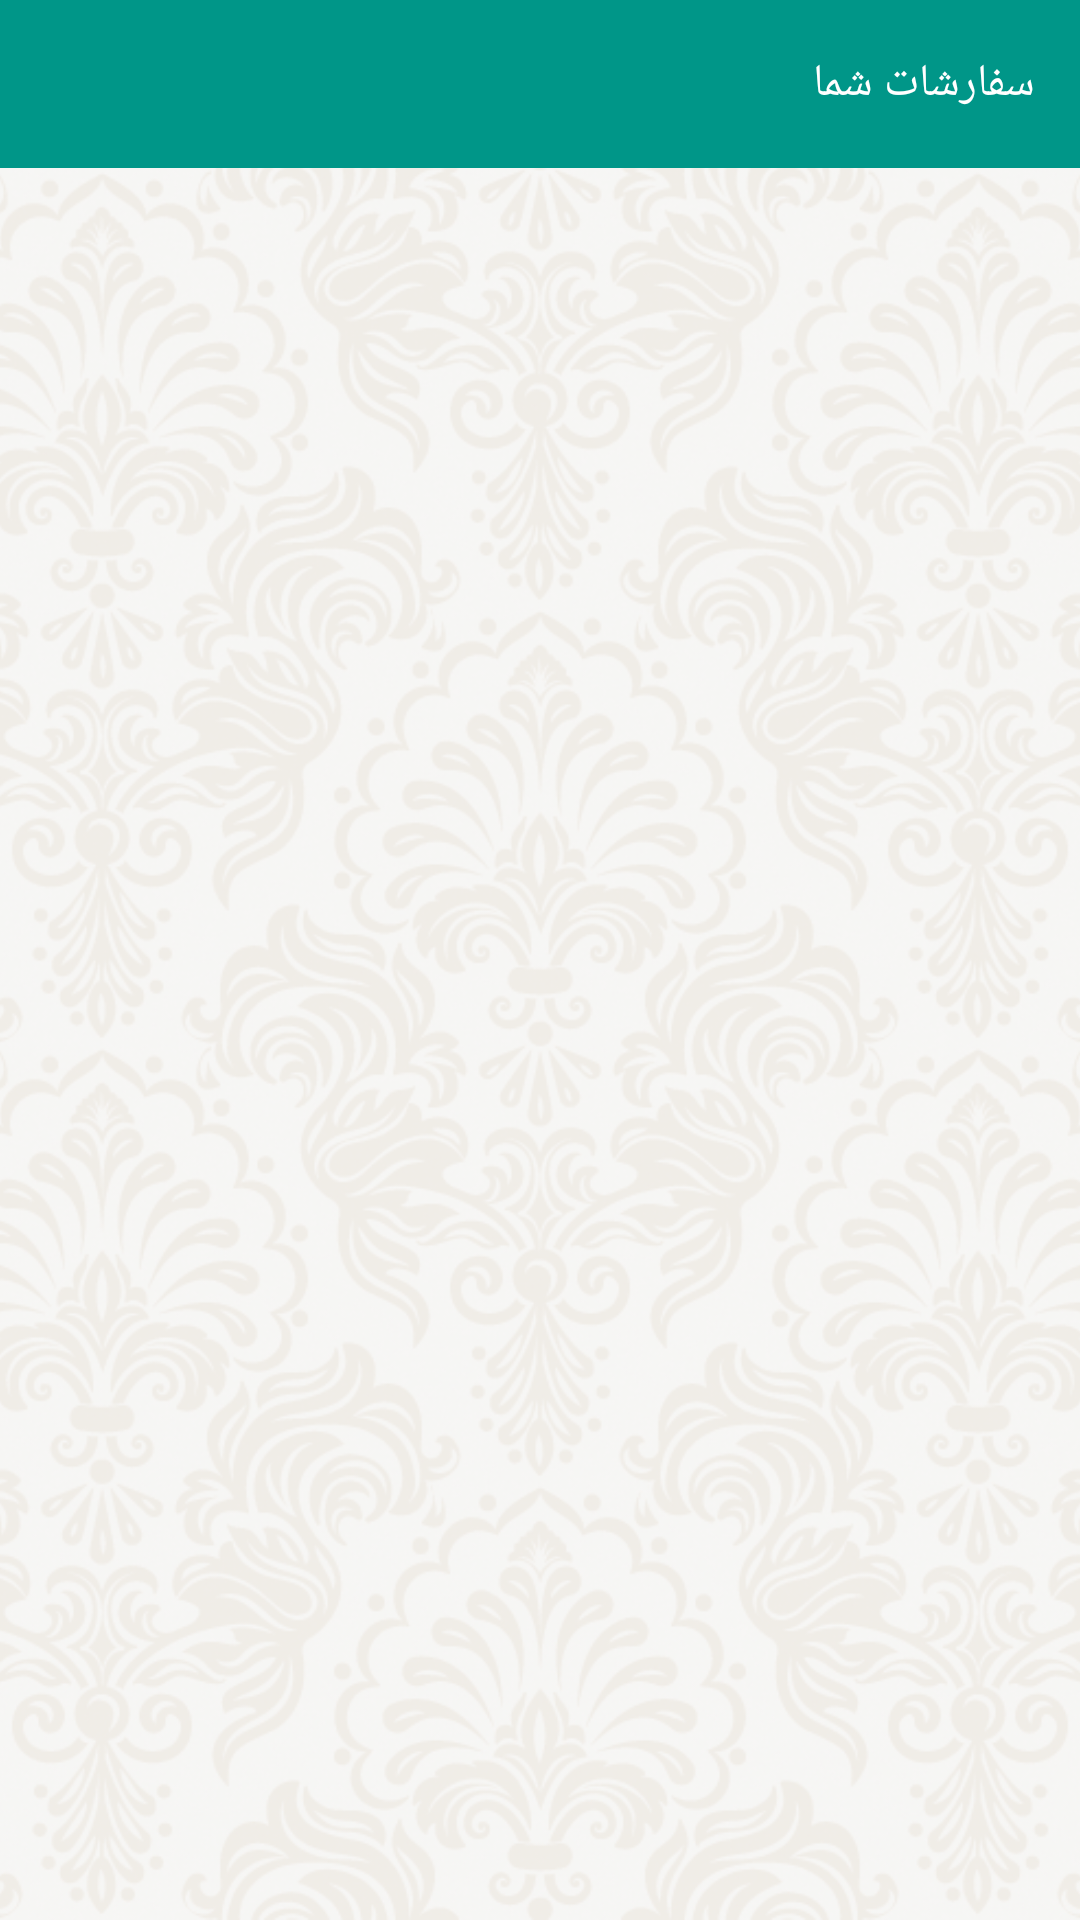

Reconstruct the res/layout file that produces this screen, plus the resources it refers to.
<!-- AndroidManifest.xml: application theme AppTheme -->
<!-- res/layout/activity_order_history.xml -->
<?xml version="1.0" encoding="utf-8"?>
<RelativeLayout
    xmlns:android="http://schemas.android.com/apk/res/android"
    xmlns:app="http://schemas.android.com/apk/res-auto"
    xmlns:tools="http://schemas.android.com/tools"
    android:layout_width="match_parent"
    android:layout_height="match_parent">

    <TextView
        android:id="@+id/headerOrderActivity"
        android:layout_width="match_parent"
        android:layout_height="?actionBarSize"
        android:layout_alignParentTop="true"
        android:textColor="#fff"
        android:gravity="center|right"
        android:paddingRight="15dp"
        android:textSize="15sp"
        android:background="@color/colorPrimary"
        android:text="سفارشات شما"/>

    <ImageView
        android:layout_width="match_parent"
        android:layout_height="match_parent"
        android:layout_below="@id/headerOrderActivity"
        android:scaleType="centerCrop"
        app:srcCompat="@drawable/simple_pattern"/>

    <android.support.v7.widget.RecyclerView
        android:id="@+id/recyclerOrderHistory"
        android:layout_width="match_parent"
        android:layout_height="match_parent"
        android:layout_below="@id/headerOrderActivity">

    </android.support.v7.widget.RecyclerView>
</RelativeLayout>
<!-- resources referenced by this layout -->
<resources>
  <color name="colorPrimary">#009688</color>
  <!-- drawable simple_pattern: png bitmap (drawable, 546259 bytes) -->
  <style name="AppTheme" parent="Theme.AppCompat.Light.NoActionBar">
          
          <item name="colorPrimary">@color/colorPrimary</item>
          <item name="colorPrimaryDark">@color/colorPrimaryDark</item>
          <item name="colorAccent">@color/colorAccent</item>
          <item name="android:navigationBarColor">@color/colorPrimary</item>
      </style>
  <color name="colorPrimaryDark">#00796B</color>
  <color name="colorAccent">#26A69A</color>
</resources>
